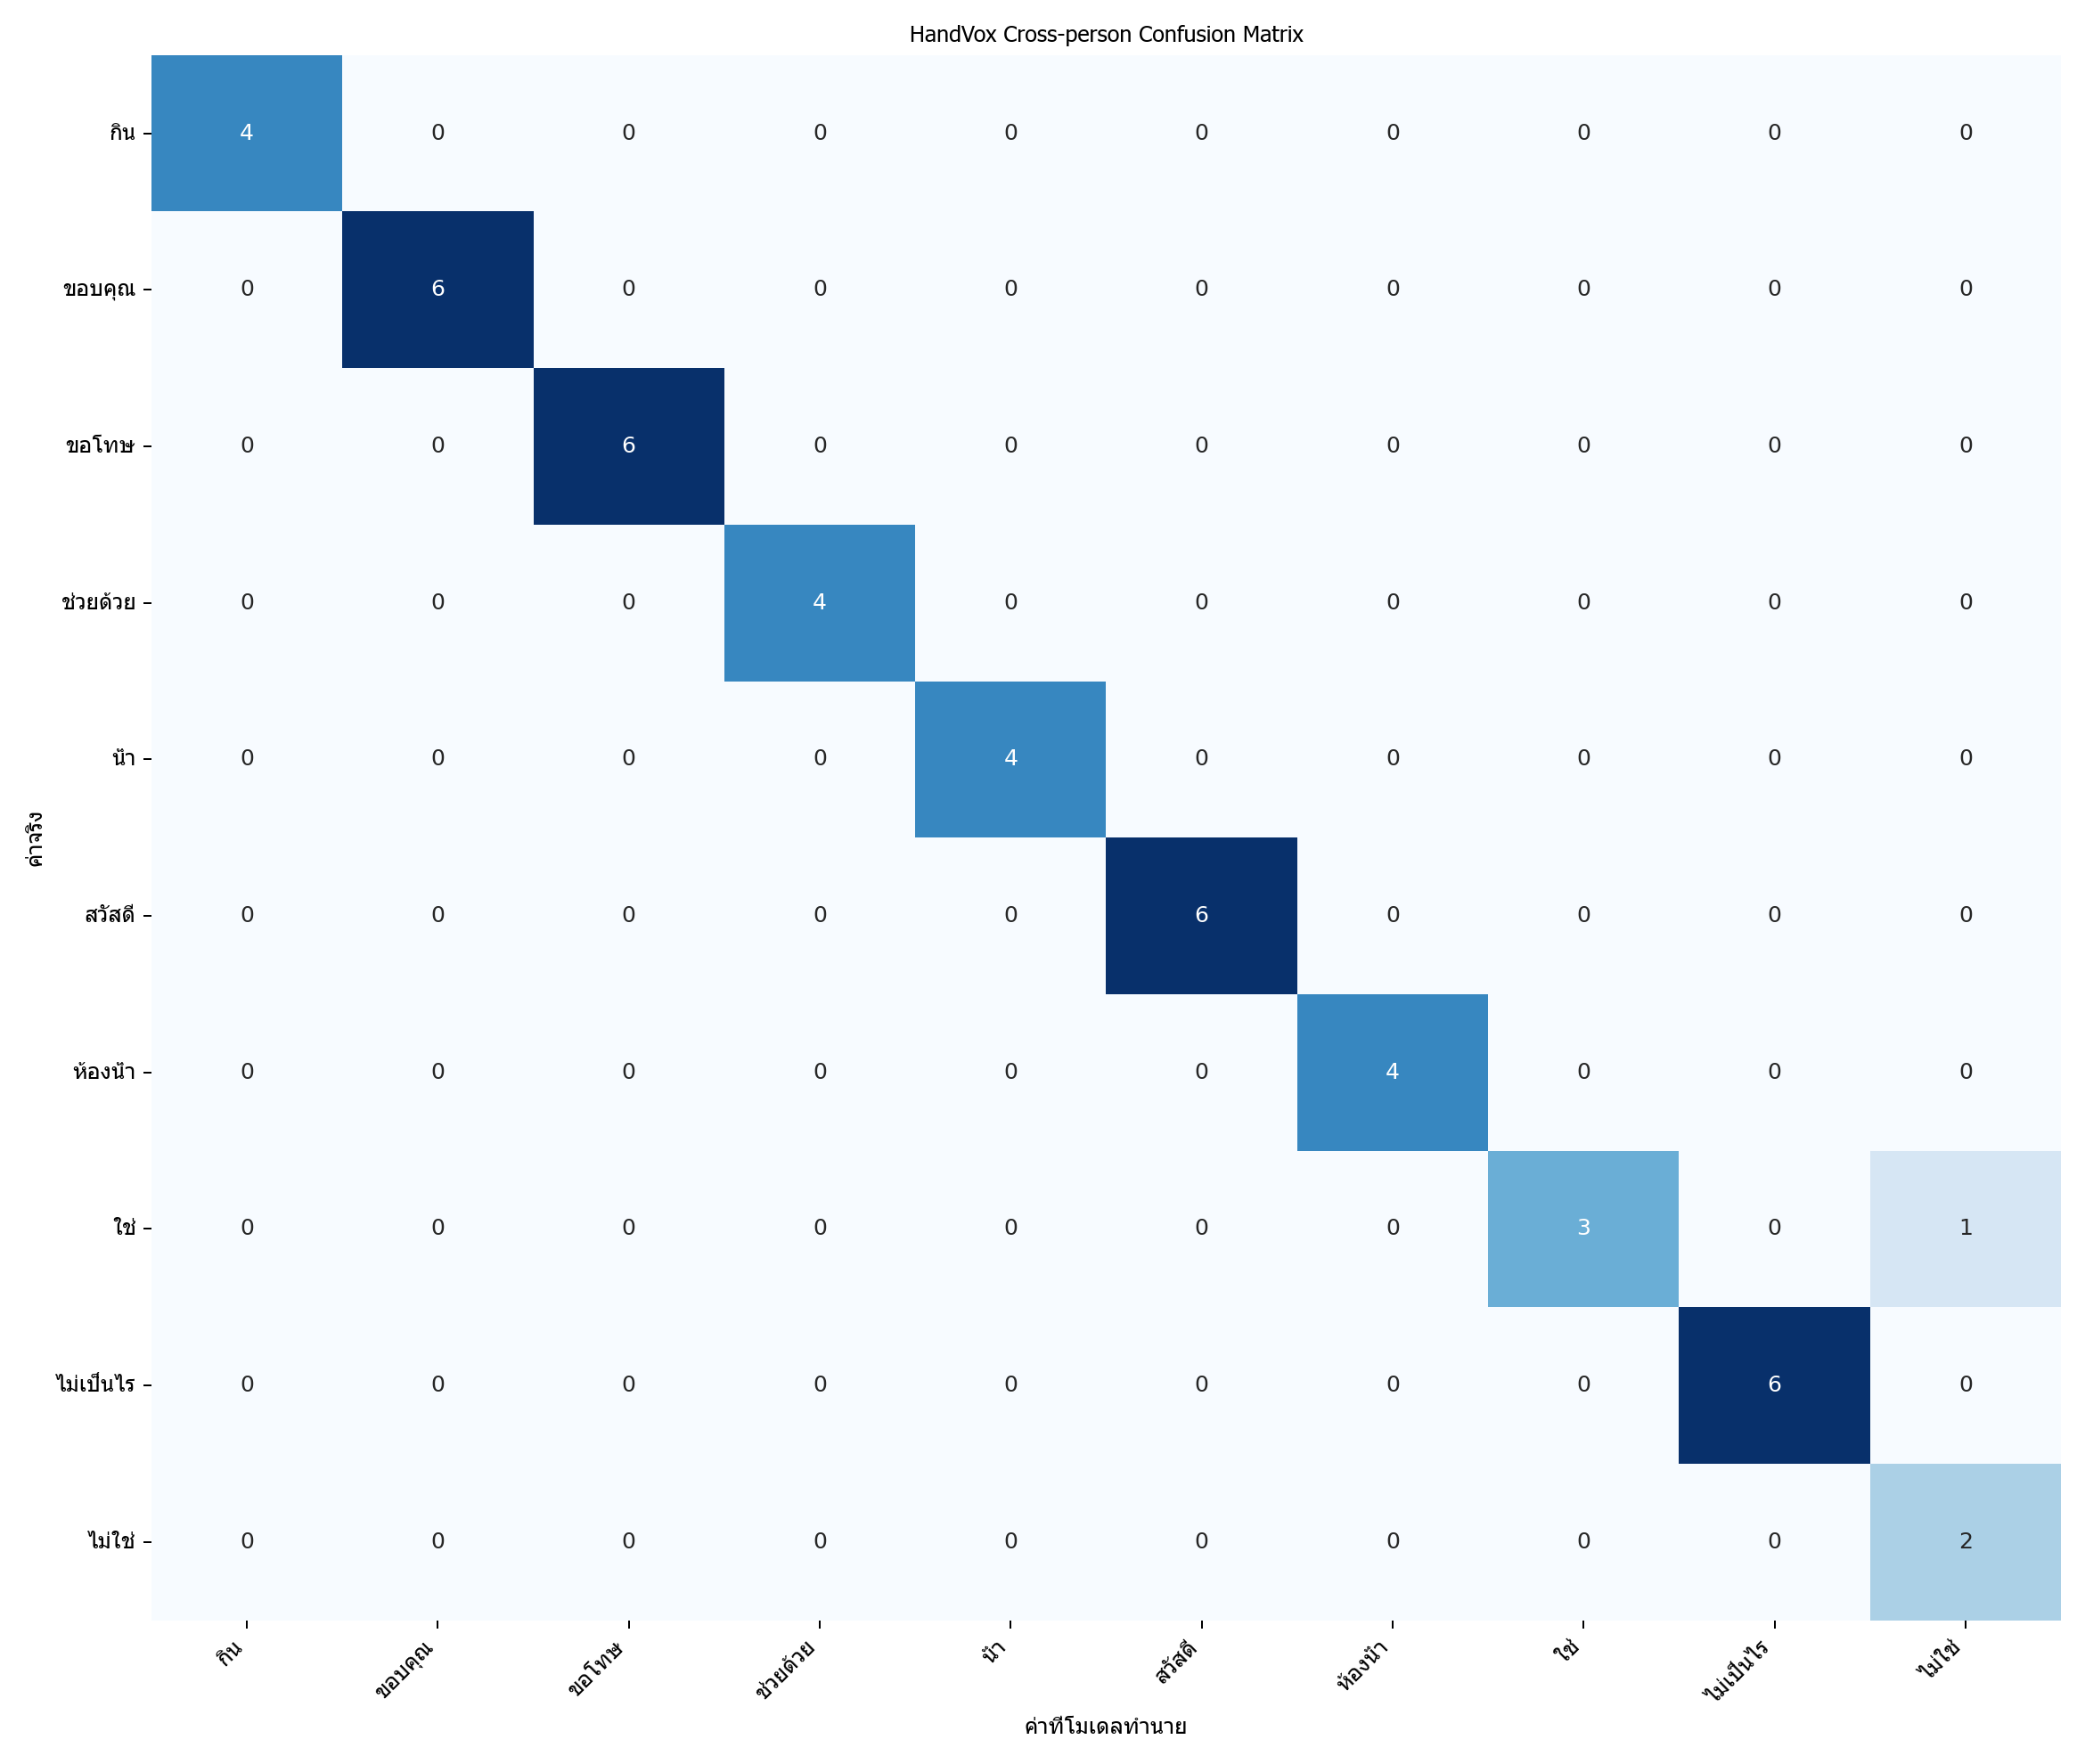

Source data for this figure (header and first rows):
actual\predicted, กิน, ขอบคุณ, ขอโทษ, ช่วยด้วย, น้ำ, สวัสดี, ห้องน้ำ, ใช่, ไม่เป็นไร, ไม่ใช่
กิน, 4, 0, 0, 0, 0, 0, 0, 0, 0, 0
ขอบคุณ, 0, 6, 0, 0, 0, 0, 0, 0, 0, 0
ขอโทษ, 0, 0, 6, 0, 0, 0, 0, 0, 0, 0
ช่วยด้วย, 0, 0, 0, 4, 0, 0, 0, 0, 0, 0
น้ำ, 0, 0, 0, 0, 4, 0, 0, 0, 0, 0
สวัสดี, 0, 0, 0, 0, 0, 6, 0, 0, 0, 0
ห้องน้ำ, 0, 0, 0, 0, 0, 0, 4, 0, 0, 0
ใช่, 0, 0, 0, 0, 0, 0, 0, 3, 0, 1
ไม่เป็นไร, 0, 0, 0, 0, 0, 0, 0, 0, 6, 0
ไม่ใช่, 0, 0, 0, 0, 0, 0, 0, 0, 0, 2
